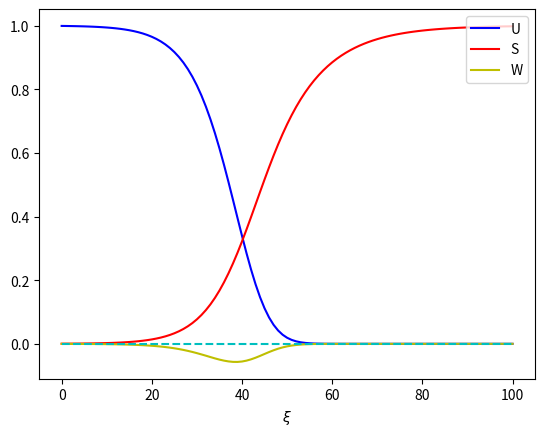

This figure's Python source:
#!/usr/bin/env python3
"""
Template

"""

# =============================================================================
# Packages
# =============================================================================
import numpy as np
import matplotlib.pyplot as plt
from scipy.integrate import solve_ivp

# =============================================================================
# DE RHS
# =============================================================================
def de_rhs(t, y, par_c, par_d):
	u, g, w = y
	c, d = par_c, par_d
	du = w
	dg = (c - w - c*(u + g))/d
	dw = -c*w -u*g 
	dy = np.array([du, dg, dw])
	return dy

# =============================================================================
# Main Simulation Function
# =============================================================================
def resource_consumption_profiles():
	# --- Global parameters
	c, d = 2, 20
	eps = 0.001
	lam = (-c+np.sqrt(c**2+4*d))/(2*d)
	
	# --- State variables and time span
	u0, g0, w0 = 1-eps, eps*lam*(c + lam), -eps*lam
	tf, Nt = 100, 100
	
	# --- Solution of ODE
	yinit = np.array([u0, g0, w0])
	soln = solve_ivp(de_rhs, [0, tf], yinit, args = [c, d], dense_output = True)
	
	# --- State variables solution
	t = np.linspace(0, tf, Nt+1)
	Y = soln.sol(t).T
	U = Y[:,0]
	G = Y[:,1]
	W = Y[:,2]
	
	# --- Plotting
	fig2, ax2 = plt.subplots()
	ax2.plot(t, U, 'b', label='U')
	ax2.plot(t, G, 'r', label='S')
	ax2.plot(t, W, 'y', label='W')
	ax2.plot(t, np.zeros(len(t)), '--c')
	ax2.set(xlabel = r'$\xi$') 
	ax2.legend(loc='upper right')

	plt.show()


# =============================================================================
# Execute the simulation if the script is run directly
# =============================================================================
if __name__ == "__main__":
    resource_consumption_profiles()
